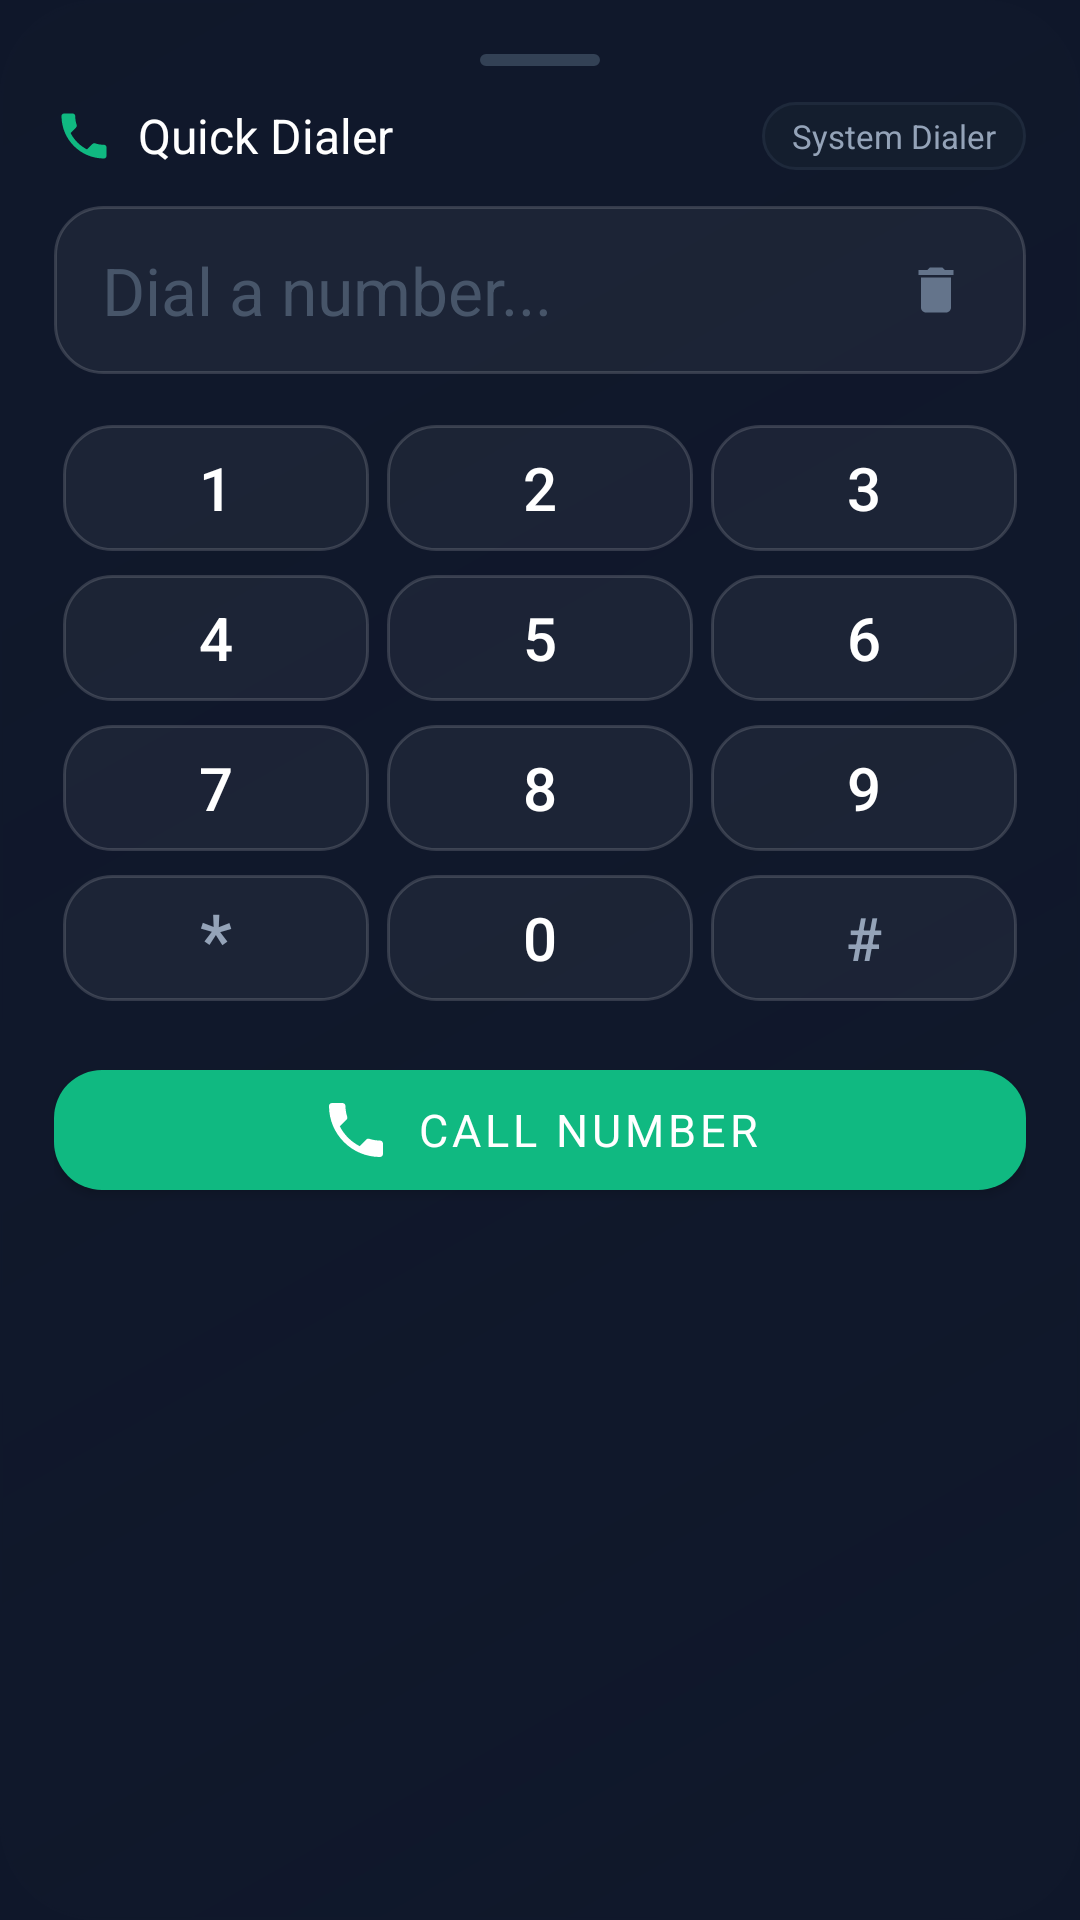

Write the Android layout XML for this screen, with the resource values it uses.
<!-- AndroidManifest.xml: application theme Theme.EduTrace -->
<!-- res/layout/dialog_focus_dialer.xml -->
<?xml version="1.0" encoding="utf-8"?>
<LinearLayout xmlns:android="http://schemas.android.com/apk/res/android"
    xmlns:app="http://schemas.android.com/apk/res-auto"
    android:layout_width="match_parent"
    android:layout_height="wrap_content"
    android:background="@drawable/bg_glass_card"
    android:backgroundTint="#0F172A"
    android:orientation="vertical"
    android:padding="18dp">

    
    <View
        android:layout_width="40dp"
        android:layout_height="4dp"
        android:layout_gravity="center_horizontal"
        android:layout_marginBottom="12dp"
        android:background="@drawable/bg_tile_pill"
        android:backgroundTint="#334155" />

    
    <LinearLayout
        android:layout_width="match_parent"
        android:layout_height="wrap_content"
        android:gravity="center_vertical"
        android:orientation="horizontal">

        <ImageView
            android:layout_width="20dp"
            android:layout_height="20dp"
            android:src="@drawable/ic_phone"
            app:tint="#10B981" />

        <TextView
            android:layout_width="0dp"
            android:layout_height="wrap_content"
            android:layout_marginStart="8dp"
            android:layout_weight="1"
            android:fontFamily="sans-serif-bold"
            android:text="Quick Dialer"
            android:textColor="#FFFFFF"
            android:textSize="16sp" />

        <TextView
            android:id="@+id/btnDialerOpenSystem"
            android:layout_width="wrap_content"
            android:layout_height="wrap_content"
            android:background="@drawable/bg_tile_pill"
            android:clickable="true"
            android:focusable="true"
            android:paddingHorizontal="10dp"
            android:paddingVertical="4dp"
            android:text="System Dialer"
            android:textColor="#94A3B8"
            android:textSize="11sp" />
    </LinearLayout>

    
    <LinearLayout
        android:layout_width="match_parent"
        android:layout_height="56dp"
        android:layout_marginTop="12dp"
        android:background="@drawable/bg_dock_item_box"
        android:gravity="center_vertical"
        android:orientation="horizontal"
        android:paddingHorizontal="16dp">

        <TextView
            android:id="@+id/tvDialerNumber"
            android:layout_width="0dp"
            android:layout_height="wrap_content"
            android:layout_weight="1"
            android:ellipsize="start"
            android:fontFamily="sans-serif-mono"
            android:hint="Dial a number..."
            android:singleLine="true"
            android:textColor="#FFFFFF"
            android:textColorHint="#475569"
            android:textSize="22sp" />

        <ImageView
            android:id="@+id/btnDialerBackspace"
            android:layout_width="28dp"
            android:layout_height="28dp"
            android:background="?attr/selectableItemBackgroundBorderless"
            android:clickable="true"
            android:focusable="true"
            android:padding="4dp"
            android:src="@drawable/ic_delete"
            app:tint="#64748B" />
    </LinearLayout>

    
    <LinearLayout
        android:layout_width="match_parent"
        android:layout_height="wrap_content"
        android:layout_marginTop="14dp"
        android:orientation="vertical">

        
        <LinearLayout
            android:layout_width="match_parent"
            android:layout_height="48dp"
            android:orientation="horizontal">

            <TextView
                android:id="@+id/btnKey1"
                style="@style/Widget.AppCompat.Button.Borderless"
                android:layout_width="0dp"
                android:layout_height="match_parent"
                android:layout_margin="3dp"
                android:layout_weight="1"
                android:background="@drawable/bg_dock_item_box"
                android:gravity="center"
                android:text="1"
                android:textColor="#FFFFFF"
                android:textSize="20sp" />

            <TextView
                android:id="@+id/btnKey2"
                style="@style/Widget.AppCompat.Button.Borderless"
                android:layout_width="0dp"
                android:layout_height="match_parent"
                android:layout_margin="3dp"
                android:layout_weight="1"
                android:background="@drawable/bg_dock_item_box"
                android:gravity="center"
                android:text="2"
                android:textColor="#FFFFFF"
                android:textSize="20sp" />

            <TextView
                android:id="@+id/btnKey3"
                style="@style/Widget.AppCompat.Button.Borderless"
                android:layout_width="0dp"
                android:layout_height="match_parent"
                android:layout_margin="3dp"
                android:layout_weight="1"
                android:background="@drawable/bg_dock_item_box"
                android:gravity="center"
                android:text="3"
                android:textColor="#FFFFFF"
                android:textSize="20sp" />
        </LinearLayout>

        
        <LinearLayout
            android:layout_width="match_parent"
            android:layout_height="48dp"
            android:layout_marginTop="2dp"
            android:orientation="horizontal">

            <TextView
                android:id="@+id/btnKey4"
                style="@style/Widget.AppCompat.Button.Borderless"
                android:layout_width="0dp"
                android:layout_height="match_parent"
                android:layout_margin="3dp"
                android:layout_weight="1"
                android:background="@drawable/bg_dock_item_box"
                android:gravity="center"
                android:text="4"
                android:textColor="#FFFFFF"
                android:textSize="20sp" />

            <TextView
                android:id="@+id/btnKey5"
                style="@style/Widget.AppCompat.Button.Borderless"
                android:layout_width="0dp"
                android:layout_height="match_parent"
                android:layout_margin="3dp"
                android:layout_weight="1"
                android:background="@drawable/bg_dock_item_box"
                android:gravity="center"
                android:text="5"
                android:textColor="#FFFFFF"
                android:textSize="20sp" />

            <TextView
                android:id="@+id/btnKey6"
                style="@style/Widget.AppCompat.Button.Borderless"
                android:layout_width="0dp"
                android:layout_height="match_parent"
                android:layout_margin="3dp"
                android:layout_weight="1"
                android:background="@drawable/bg_dock_item_box"
                android:gravity="center"
                android:text="6"
                android:textColor="#FFFFFF"
                android:textSize="20sp" />
        </LinearLayout>

        
        <LinearLayout
            android:layout_width="match_parent"
            android:layout_height="48dp"
            android:layout_marginTop="2dp"
            android:orientation="horizontal">

            <TextView
                android:id="@+id/btnKey7"
                style="@style/Widget.AppCompat.Button.Borderless"
                android:layout_width="0dp"
                android:layout_height="match_parent"
                android:layout_margin="3dp"
                android:layout_weight="1"
                android:background="@drawable/bg_dock_item_box"
                android:gravity="center"
                android:text="7"
                android:textColor="#FFFFFF"
                android:textSize="20sp" />

            <TextView
                android:id="@+id/btnKey8"
                style="@style/Widget.AppCompat.Button.Borderless"
                android:layout_width="0dp"
                android:layout_height="match_parent"
                android:layout_margin="3dp"
                android:layout_weight="1"
                android:background="@drawable/bg_dock_item_box"
                android:gravity="center"
                android:text="8"
                android:textColor="#FFFFFF"
                android:textSize="20sp" />

            <TextView
                android:id="@+id/btnKey9"
                style="@style/Widget.AppCompat.Button.Borderless"
                android:layout_width="0dp"
                android:layout_height="match_parent"
                android:layout_margin="3dp"
                android:layout_weight="1"
                android:background="@drawable/bg_dock_item_box"
                android:gravity="center"
                android:text="9"
                android:textColor="#FFFFFF"
                android:textSize="20sp" />
        </LinearLayout>

        
        <LinearLayout
            android:layout_width="match_parent"
            android:layout_height="48dp"
            android:layout_marginTop="2dp"
            android:orientation="horizontal">

            <TextView
                android:id="@+id/btnKeyStar"
                style="@style/Widget.AppCompat.Button.Borderless"
                android:layout_width="0dp"
                android:layout_height="match_parent"
                android:layout_margin="3dp"
                android:layout_weight="1"
                android:background="@drawable/bg_dock_item_box"
                android:gravity="center"
                android:text="*"
                android:textColor="#94A3B8"
                android:textSize="24sp" />

            <TextView
                android:id="@+id/btnKey0"
                style="@style/Widget.AppCompat.Button.Borderless"
                android:layout_width="0dp"
                android:layout_height="match_parent"
                android:layout_margin="3dp"
                android:layout_weight="1"
                android:background="@drawable/bg_dock_item_box"
                android:gravity="center"
                android:text="0"
                android:textColor="#FFFFFF"
                android:textSize="20sp" />

            <TextView
                android:id="@+id/btnKeyHash"
                style="@style/Widget.AppCompat.Button.Borderless"
                android:layout_width="0dp"
                android:layout_height="match_parent"
                android:layout_margin="3dp"
                android:layout_weight="1"
                android:background="@drawable/bg_dock_item_box"
                android:gravity="center"
                android:text="#"
                android:textColor="#94A3B8"
                android:textSize="20sp" />
        </LinearLayout>

        
        <LinearLayout
            android:layout_width="match_parent"
            android:layout_height="wrap_content"
            android:layout_marginTop="14dp"
            android:gravity="center"
            android:orientation="horizontal">

            <com.google.android.material.button.MaterialButton
                android:id="@+id/btnDialerCall"
                android:layout_width="match_parent"
                android:layout_height="52dp"
                android:fontFamily="sans-serif-bold"
                android:text="Call Number"
                android:textColor="#FFFFFF"
                android:textSize="15sp"
                app:backgroundTint="#10B981"
                app:cornerRadius="16dp"
                app:icon="@drawable/ic_phone"
                app:iconGravity="textStart"
                app:iconTint="#FFFFFF" />
        </LinearLayout>

    </LinearLayout>

</LinearLayout>
<!-- resources referenced by this layout -->
<resources>
  <!-- drawable bg_dock_item_box (drawable) -->
  <?xml version="1.0" encoding="utf-8"?>
  <ripple xmlns:android="http://schemas.android.com/apk/res/android"
      android:color="#33FFFFFF">
      <item>
          <shape android:shape="rectangle">
              <corners android:radius="16dp" />
              <solid android:color="#0DFFFFFF" />
              <stroke
                  android:width="1dp"
                  android:color="#26FFFFFF" />
          </shape>
      </item>
  </ripple>
  <!-- drawable bg_glass_card (drawable) -->
  <?xml version="1.0" encoding="utf-8"?>
  <shape xmlns:android="http://schemas.android.com/apk/res/android">
      
      <gradient
          android:startColor="#2AFFFFFF"
          android:centerColor="#12FFFFFF"
          android:endColor="#1FFFFFFF"
          android:angle="135" />
      <corners android:radius="32dp" />
      
      <stroke
          android:width="1dp"
          android:color="#3DFFFFFF" />
  </shape>
  <!-- drawable bg_tile_pill (drawable) -->
  <?xml version="1.0" encoding="utf-8"?>
  <ripple xmlns:android="http://schemas.android.com/apk/res/android"
      android:color="#33FFFFFF">
      <item>
          <shape android:shape="rectangle">
              <corners android:radius="24dp" />
              <solid android:color="#141E2E" />
              <stroke
                  android:width="1dp"
                  android:color="#1E293B" />
          </shape>
      </item>
  </ripple>
  <!-- drawable ic_delete (drawable) -->
  <vector xmlns:android="http://schemas.android.com/apk/res/android"
      android:width="24dp"
      android:height="24dp"
      android:viewportWidth="24"
      android:viewportHeight="24">
      <path
          android:fillColor="#FF94A3B8"
          android:pathData="M6,19c0,1.1 0.9,2 2,2h8c1.1,0 2,-0.9 2,-2V7H6v12zM19,4h-3.5l-1,-1h-5l-1,1H5v2h14V4z"/>
  </vector>
  <!-- drawable ic_phone (drawable) -->
  <vector xmlns:android="http://schemas.android.com/apk/res/android"
      android:width="24dp"
      android:height="24dp"
      android:viewportWidth="24"
      android:viewportHeight="24">
    <path
        android:fillColor="#FFFFFFFF"
        android:pathData="M6.62,10.79c1.44,2.83 3.76,5.14 6.59,6.59l2.2,-2.2c0.27,-0.27 0.67,-0.36 1.02,-0.24 1.12,0.37 2.33,0.57 3.57,0.57 0.55,0 1,0.45 1,1V20c0,0.55,-0.45,1,-1,1-9.39,0,-17,-7.61,-17,-17 0,-0.55 0.45,-1 1,-1h3.5c0.55,0 1,0.45 1,1 0,1.25 0.2,2.45 0.57,3.57 0.11,0.35 0.03,0.74,-0.25,1.02l-2.2,2.2z"/>
  </vector>
  <style name="Theme.EduTrace" parent="Theme.MaterialComponents.DayNight.NoActionBar">
          
          <item name="colorPrimary">#FACC15</item>
          <item name="colorOnPrimary">#0F172A</item>
          <item name="colorPrimaryVariant">#EAB308</item>
          <item name="colorSecondary">#10B981</item>
          
          
          <item name="android:statusBarColor">#0F172A</item>
          <item name="android:windowBackground">#0F172A</item>
      </style>
</resources>
